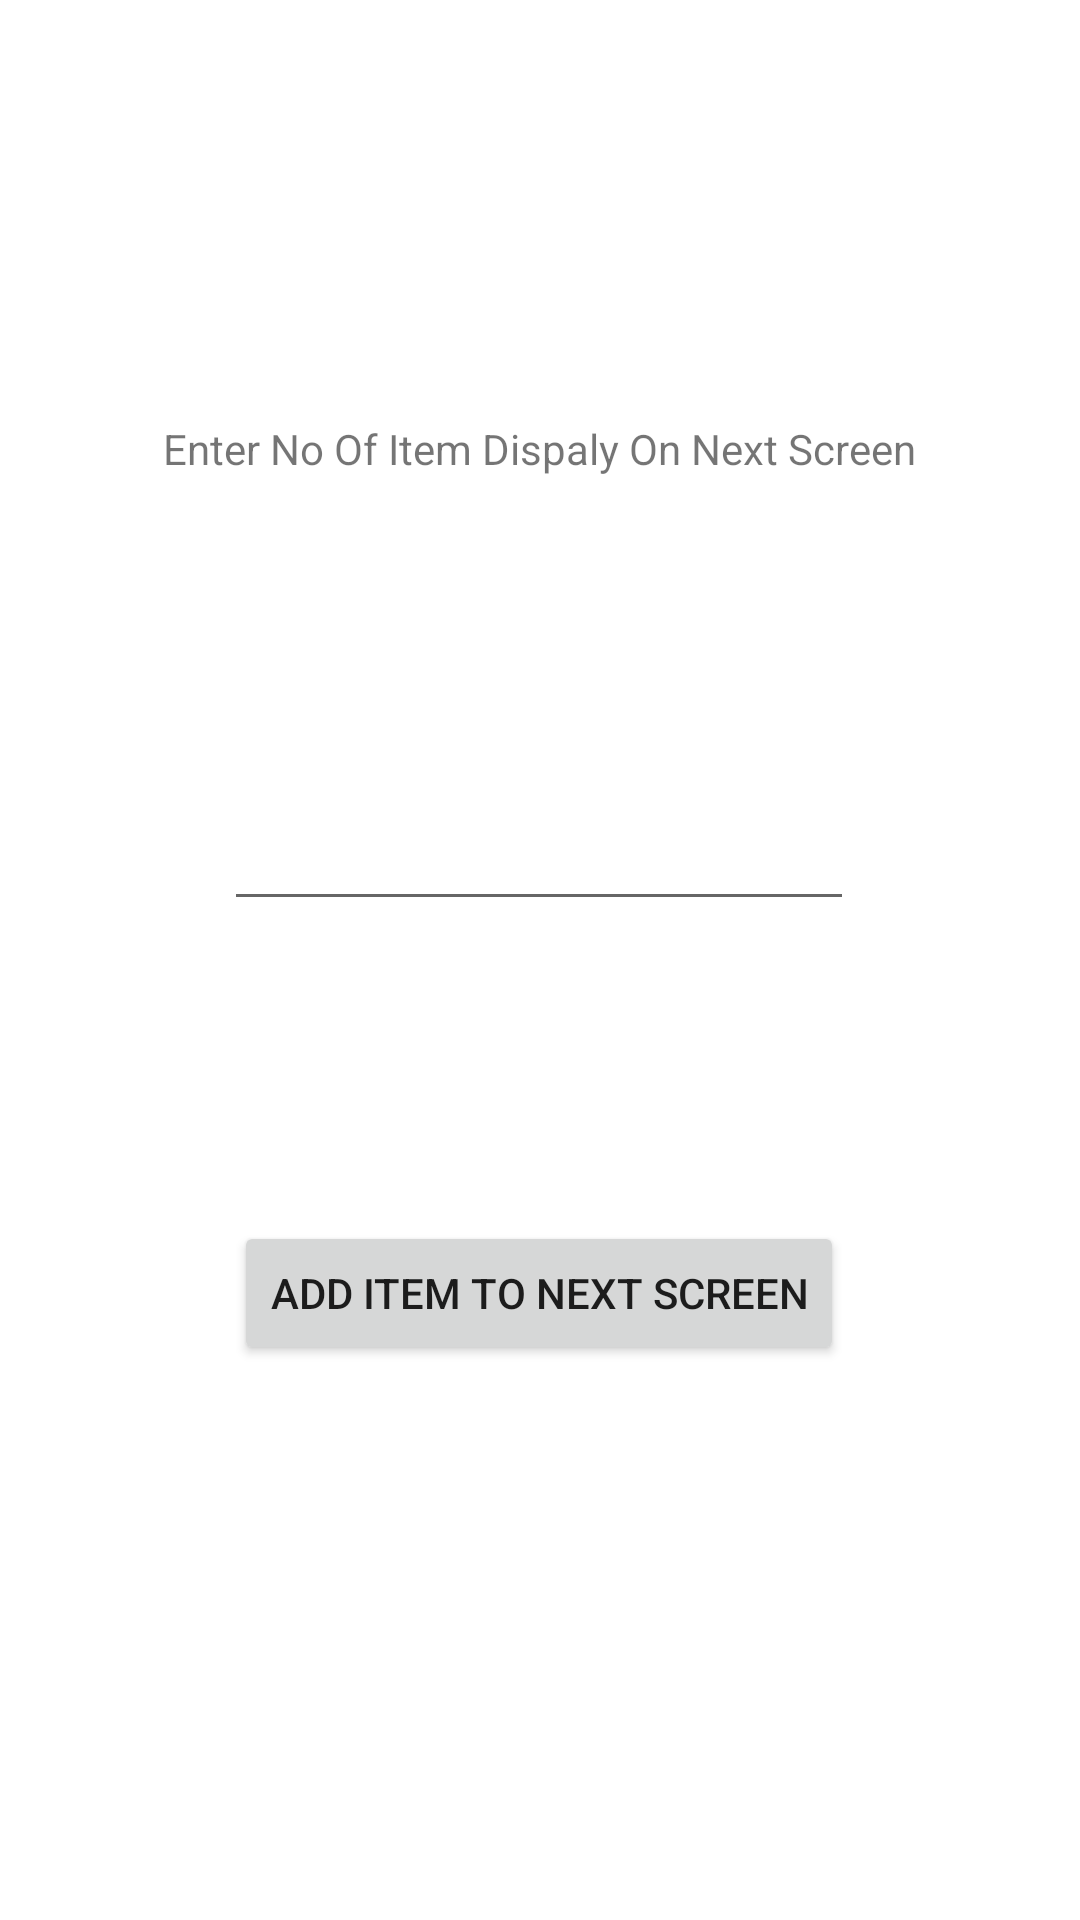

Layout XML and referenced resources for this Android screen:
<!-- AndroidManifest.xml: application theme Theme.NinthActivity -->
<!-- res/layout/activity_main.xml -->
<?xml version="1.0" encoding="utf-8"?>
<androidx.constraintlayout.widget.ConstraintLayout xmlns:android="http://schemas.android.com/apk/res/android"
    xmlns:app="http://schemas.android.com/apk/res-auto"
    xmlns:tools="http://schemas.android.com/tools"
    android:layout_width="match_parent"
    android:layout_height="match_parent"
    tools:context=".MainActivity">

    <TextView
        android:id="@+id/textView"
        android:layout_width="wrap_content"
        android:layout_height="wrap_content"
        android:layout_marginTop="140dp"
        android:text="Enter No Of Item Dispaly On Next Screen"
        app:layout_constraintEnd_toEndOf="parent"
        app:layout_constraintHorizontal_bias="0.498"
        app:layout_constraintStart_toStartOf="parent"
        app:layout_constraintTop_toTopOf="parent" />

    <EditText
        android:id="@+id/editTextTextPersonName"
        android:layout_width="wrap_content"
        android:layout_height="wrap_content"
        android:layout_marginTop="100dp"
        android:ems="10"
        android:inputType="textPersonName"
        android:minHeight="48dp"
        android:text=""
        app:layout_constraintEnd_toEndOf="parent"
        app:layout_constraintHorizontal_bias="0.497"
        app:layout_constraintStart_toStartOf="parent"
        app:layout_constraintTop_toBottomOf="@+id/textView" />

    <Button
        android:id="@+id/button1"
        android:layout_width="wrap_content"
        android:layout_height="wrap_content"
        android:layout_marginTop="100dp"
        android:text="Add Item To Next Screen"
        app:layout_constraintEnd_toEndOf="parent"
        app:layout_constraintHorizontal_bias="0.498"
        app:layout_constraintStart_toStartOf="parent"
        app:layout_constraintTop_toBottomOf="@+id/editTextTextPersonName" />
</androidx.constraintlayout.widget.ConstraintLayout>
<!-- resources referenced by this layout -->
<resources>
  <style name="Theme.NinthActivity" parent="Theme.MaterialComponents.DayNight.DarkActionBar">
          
          <item name="colorPrimary">@color/purple_500</item>
          <item name="colorPrimaryVariant">@color/purple_700</item>
          <item name="colorOnPrimary">@color/white</item>
          
          <item name="colorSecondary">@color/teal_200</item>
          <item name="colorSecondaryVariant">@color/teal_700</item>
          <item name="colorOnSecondary">@color/black</item>
          
          <item name="android:statusBarColor" tools:targetApi="l">?attr/colorPrimaryVariant</item>
          
      </style>
  <!-- not gathered from this repository: default colours our renderer supplied (Android Studio template values) -->
  <color name="purple_500">#FF6200EE</color>
  <color name="purple_700">#FF3700B3</color>
  <color name="teal_200">#FF03DAC5</color>
  <color name="teal_700">#FF018786</color>
  <color name="black">#FF000000</color>
  <color name="white">#FFFFFFFF</color>
</resources>
